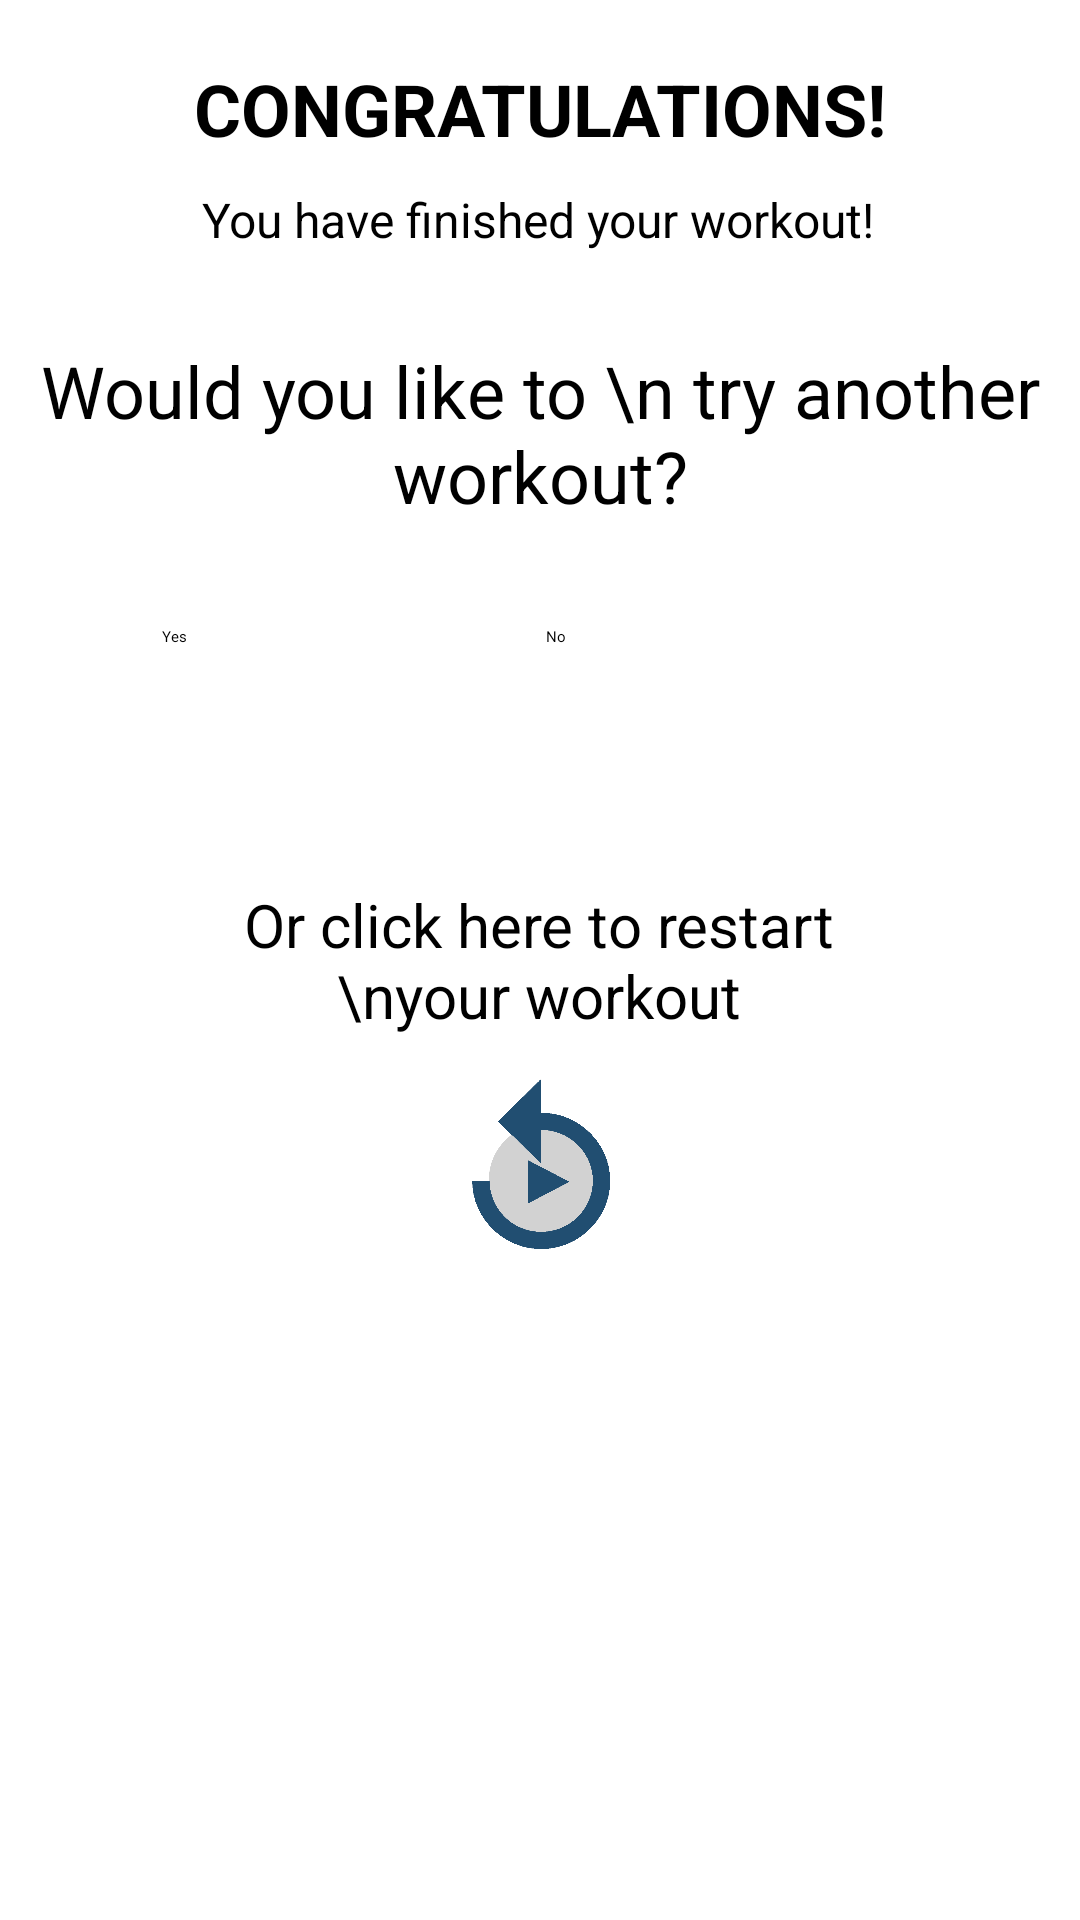

This screen was rendered from an Android layout file. Write that file and the resources it references.
<!-- AndroidManifest.xml: application theme Theme.Workout_Generator -->
<!-- res/layout/activity_completion_dialog.xml -->
<?xml version="1.0" encoding="utf-8"?>
<androidx.constraintlayout.widget.ConstraintLayout xmlns:android="http://schemas.android.com/apk/res/android"
    xmlns:app="http://schemas.android.com/apk/res-auto"
    xmlns:tools="http://schemas.android.com/tools"
    android:layout_width="match_parent"
    android:layout_height="match_parent"
    android:background="@drawable/rounded_dialog"
    tools:context=".CompletionDialog">

    <TextView
        android:id="@+id/congratsTitle"
        android:layout_width="wrap_content"
        android:layout_height="wrap_content"
        android:layout_marginTop="20dp"
        android:text="CONGRATULATIONS!"
        android:textAlignment="center"
        android:textColor="@color/textColor"
        android:textSize="24sp"
        android:textStyle="bold"
        app:layout_constraintEnd_toEndOf="parent"
        app:layout_constraintStart_toStartOf="parent"
        app:layout_constraintTop_toTopOf="parent" />

    <Button
        android:id="@+id/buttonReplay"
        android:layout_width="66dp"
        android:layout_height="66dp"
        android:layout_marginTop="5dp"
        android:background="@drawable/button_replay"
        android:foreground="@drawable/button_replay"
        android:textAlignment="center"
        app:layout_constraintEnd_toEndOf="parent"
        app:layout_constraintStart_toStartOf="parent"
        app:layout_constraintTop_toBottomOf="@+id/questionRestartText" />

    <TextView
        android:id="@+id/questionText"
        android:layout_width="wrap_content"
        android:layout_height="wrap_content"
        android:layout_marginTop="30dp"
        android:text="Would you like to \n try another workout?"
        android:textAlignment="center"
        android:textColor="@color/textColor"
        android:textSize="24sp"
        app:layout_constraintEnd_toEndOf="parent"
        app:layout_constraintStart_toStartOf="parent"
        app:layout_constraintTop_toBottomOf="@+id/congratsText" />

    <TextView
        android:id="@+id/congratsText"
        android:layout_width="wrap_content"
        android:layout_height="wrap_content"
        android:layout_marginTop="10dp"
        android:text="You have finished your workout!"
        android:textColor="@color/textColor"
        android:textSize="16sp"
        app:layout_constraintEnd_toEndOf="parent"
        app:layout_constraintHorizontal_bias="0.497"
        app:layout_constraintStart_toStartOf="parent"
        app:layout_constraintTop_toBottomOf="@+id/congratsTitle" />

    <TextView
        android:id="@+id/questionRestartText"
        android:layout_width="239dp"
        android:layout_height="57dp"
        android:layout_marginTop="20dp"
        android:text="Or click here to restart \nyour workout"
        android:textAlignment="center"
        android:textColor="@color/textColor"
        android:textSize="20sp"
        app:layout_constraintEnd_toEndOf="parent"
        app:layout_constraintHorizontal_bias="0.497"
        app:layout_constraintStart_toStartOf="parent"
        app:layout_constraintTop_toBottomOf="@+id/linearButtonLayout" />

    <TextView
        android:id="@+id/blankLabelToSetBoundaries"
        android:layout_width="wrap_content"
        android:layout_height="wrap_content"
        android:layout_marginTop="10dp"
        android:text="          "
        app:layout_constraintEnd_toEndOf="parent"
        app:layout_constraintHorizontal_bias="0.498"
        app:layout_constraintStart_toStartOf="parent"
        app:layout_constraintTop_toBottomOf="@+id/buttonReplay" />

    <LinearLayout
        android:id="@+id/linearButtonLayout"
        android:layout_width="match_parent"
        android:layout_height="80dp"
        android:layout_marginTop="20dp"
        android:orientation="horizontal"
        app:layout_constraintEnd_toEndOf="parent"
        app:layout_constraintHorizontal_bias="0.0"
        app:layout_constraintStart_toStartOf="parent"
        app:layout_constraintTop_toBottomOf="@+id/questionText">

        <androidx.constraintlayout.widget.ConstraintLayout
            android:id="@+id/rightPadding"
            android:layout_width="54dp"
            android:layout_height="match_parent">

        </androidx.constraintlayout.widget.ConstraintLayout>

        <androidx.constraintlayout.widget.ConstraintLayout
            android:id="@+id/yesButtonContainer"
            android:layout_width="wrap_content"
            android:layout_height="match_parent">

            <Button
                android:id="@+id/buttonYes"
                android:layout_width="88dp"
                android:layout_height="52dp"
                android:backgroundTint="@color/agree_green"
                android:text="Yes"
                android:textColor="@color/textColor"
                app:cornerRadius="26dp"
                app:layout_constraintBottom_toBottomOf="parent"
                app:layout_constraintEnd_toEndOf="parent"
                app:layout_constraintStart_toStartOf="parent"
                app:layout_constraintTop_toTopOf="parent" />
        </androidx.constraintlayout.widget.ConstraintLayout>

        <androidx.constraintlayout.widget.ConstraintLayout
            android:id="@+id/middlePadding"
            android:layout_width="40dp"
            android:layout_height="match_parent">

        </androidx.constraintlayout.widget.ConstraintLayout>

        <androidx.constraintlayout.widget.ConstraintLayout
            android:id="@+id/noButtonContainer"
            android:layout_width="wrap_content"
            android:layout_height="match_parent">

            <Button
                android:id="@+id/buttonNo"
                android:layout_width="wrap_content"
                android:layout_height="52dp"
                android:backgroundTint="@color/disagree_red"
                android:text="No"
                android:textColor="@color/textColor"
                app:cornerRadius="26dp"
                app:layout_constraintBottom_toBottomOf="parent"
                app:layout_constraintEnd_toEndOf="parent"
                app:layout_constraintHorizontal_bias="0.0"
                app:layout_constraintStart_toStartOf="parent"
                app:layout_constraintTop_toTopOf="parent" />
        </androidx.constraintlayout.widget.ConstraintLayout>

        <androidx.constraintlayout.widget.ConstraintLayout
            android:id="@+id/leftPadding"
            android:layout_width="70dp"
            android:layout_height="match_parent">

        </androidx.constraintlayout.widget.ConstraintLayout>


    </LinearLayout>

</androidx.constraintlayout.widget.ConstraintLayout>
<!-- resources referenced by this layout -->
<resources>
  <color name="agree_green">#D5F8D6</color>
  <color name="disagree_red">#F6E2E1</color>
  <color name="textColor">#000000</color>
  <!-- drawable button_replay: png bitmap (drawable-v24, 29611 bytes) -->
  <style name="Theme.Workout_Generator" parent="Theme.MaterialComponents.DayNight.DarkActionBar">
  
          <item name="colorPrimary">@color/accent_color</item>
          <item name="colorAccent">@color/accent_color</item>
  
          <item name="actionBarSize">36dip</item>
  
          
          <item name="android:statusBarColor">@color/accent_color</item>
  
          
          <item name="actionBarStyle">@style/AccentActionBar</item>
  
      </style>
  <color name="accent_color">#549CD1</color>
  <style name="AccentActionBar" parent="@style/Widget.AppCompat.ActionBar.Solid">
          <item name="background">@color/accent_color</item>
          <item name="titleTextStyle">@style/AccentActionBarTitle</item>
      </style>
  <style name="AccentActionBarTitle" parent="@style/TextAppearance.AppCompat.Widget.ActionBar.Title">
          <item name="android:textColor">@color/textColorSecondary</item>
      </style>
  <color name="textColorSecondary">#4C4C4C</color>
</resources>
